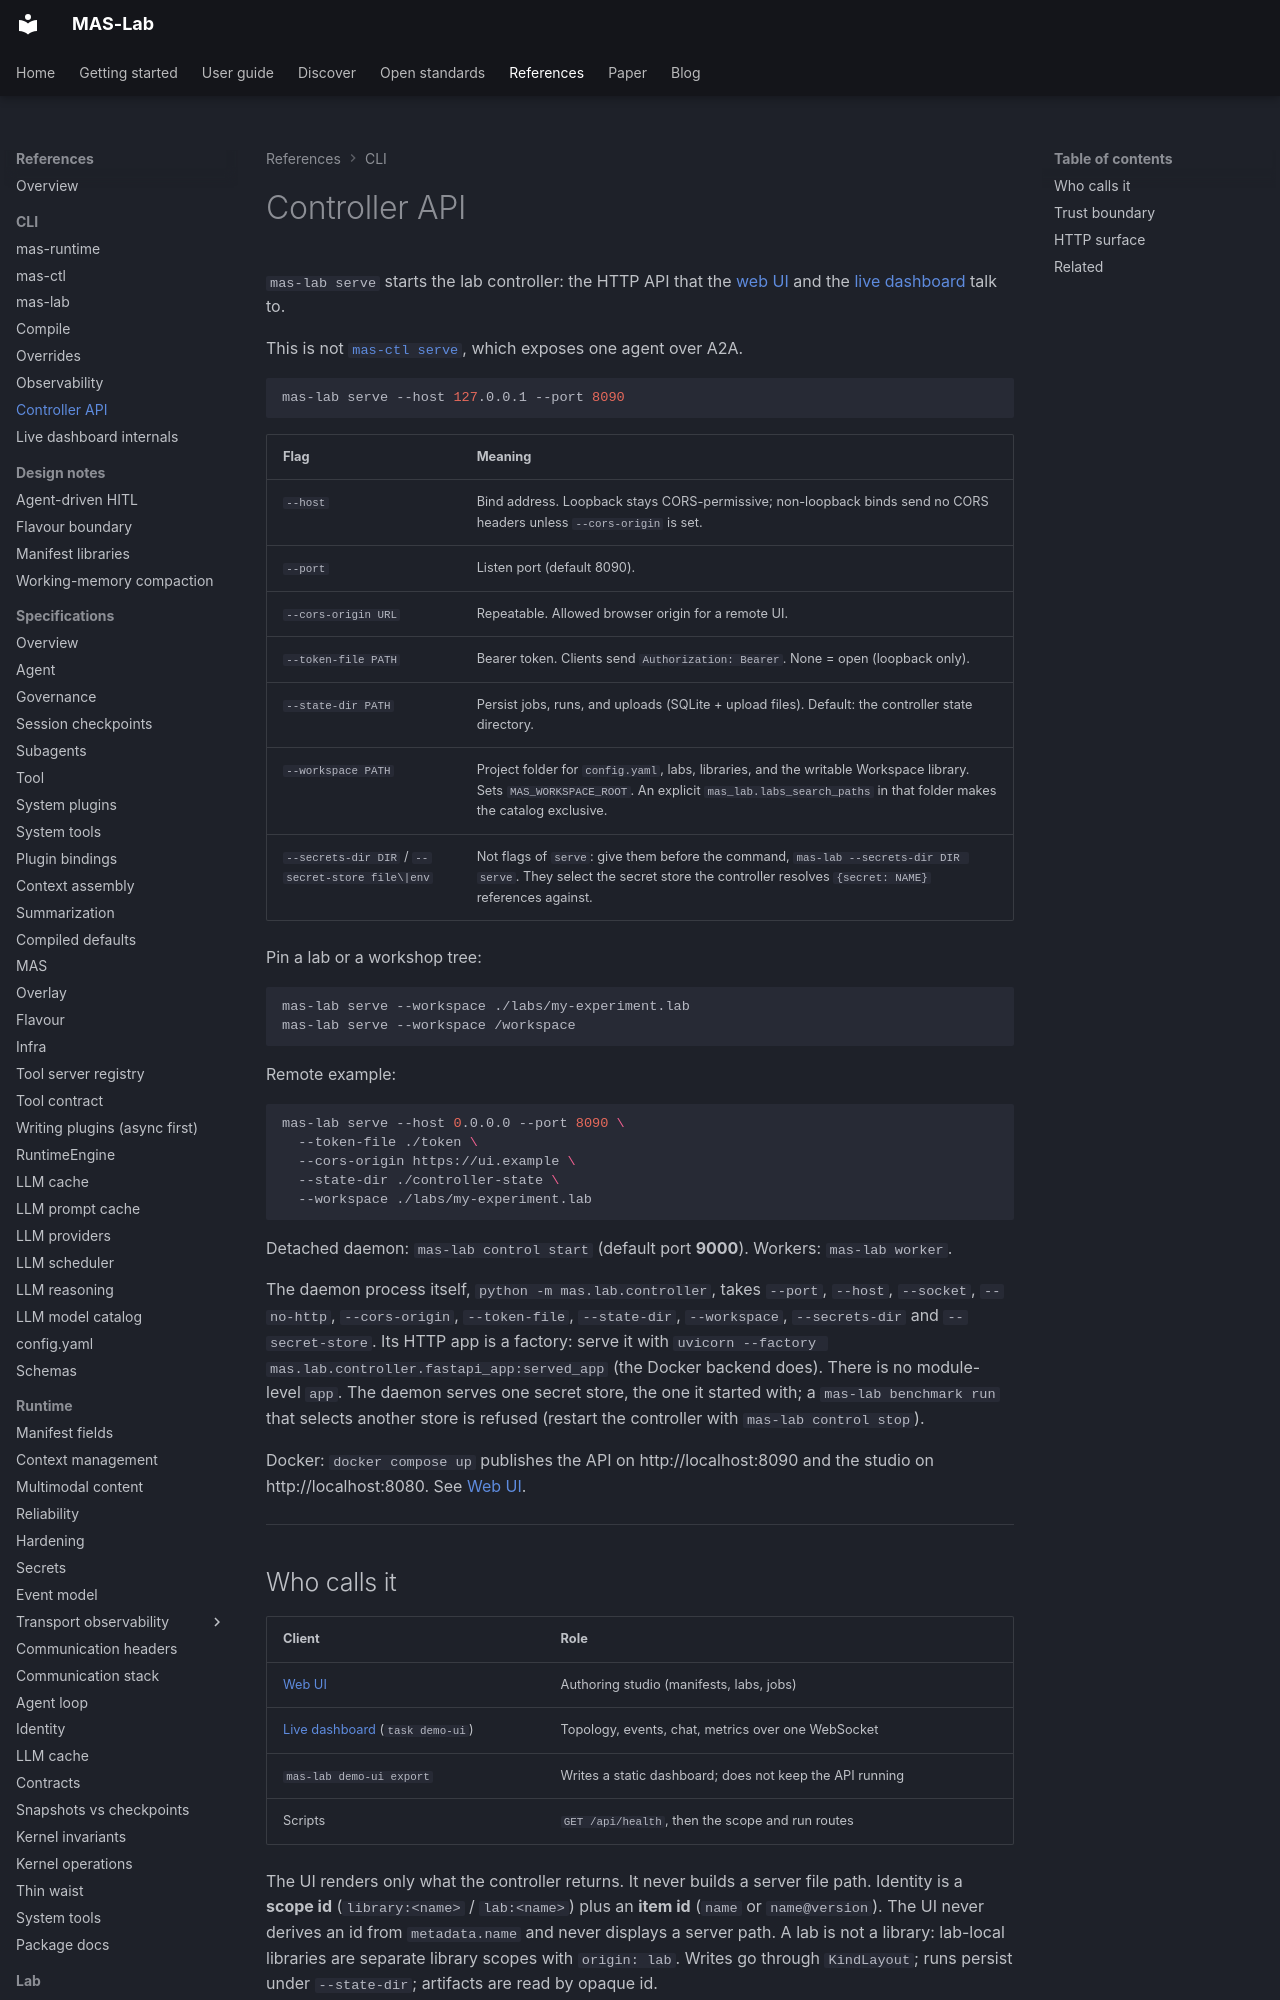

repository: ioc-project/mas-lab · page: cli/serve/index.html · generator: mkdocs

<!--
  Copyright (c) 2026 Cisco Systems, Inc. and its affiliates
  SPDX-License-Identifier: Apache-2.0
-->
# Controller API

`mas-lab serve` starts the lab controller: the HTTP API that the
[web UI](../ui/index.md) and the [live dashboard](../ui/live.md) talk to.

This is not [`mas-ctl serve`](mas-ctl.md#mas-ctl-serve-agent), which exposes
one agent over A2A.

```bash
mas-lab serve --host 127.0.0.1 --port 8090
```

| Flag | Meaning |
|------|---------|
| `--host` | Bind address. Loopback stays CORS-permissive; non-loopback binds send no CORS headers unless `--cors-origin` is set. |
| `--port` | Listen port (default 8090). |
| `--cors-origin URL` | Repeatable. Allowed browser origin for a remote UI. |
| `--token-file PATH` | Bearer token. Clients send `Authorization: Bearer`. None = open (loopback only). |
| `--state-dir PATH` | Persist jobs, runs, and uploads (SQLite + upload files). Default: the controller state directory. |
| `--workspace PATH` | Project folder for `config.yaml`, labs, libraries, and the writable Workspace library. Sets `MAS_WORKSPACE_ROOT`. An explicit `mas_lab.labs_search_paths` in that folder makes the catalog exclusive. |
| `--secrets-dir DIR` / `--secret-store file\|env` | Not flags of `serve`: give them before the command, `mas-lab --secrets-dir DIR serve`. They select the secret store the controller resolves `{secret: NAME}` references against. |

Pin a lab or a workshop tree:

```bash
mas-lab serve --workspace ./labs/my-experiment.lab
mas-lab serve --workspace /workspace
```

Remote example:

```bash
mas-lab serve --host 0.0.0.0 --port 8090 \
  --token-file ./token \
  --cors-origin https://ui.example \
  --state-dir ./controller-state \
  --workspace ./labs/my-experiment.lab
```

Detached daemon: `mas-lab control start` (default port **9000**). Workers:
`mas-lab worker`.

The daemon process itself, `python -m mas.lab.controller`, takes `--port`, `--host`, `--socket`, `--no-http`, `--cors-origin`, `--token-file`, `--state-dir`, `--workspace`, `--secrets-dir` and `--secret-store`. Its HTTP app is a factory: serve it with `uvicorn --factory mas.lab.controller.fastapi_app:served_app` (the Docker backend does). There is no module-level `app`. The daemon serves one secret store, the one it started with; a `mas-lab benchmark run` that selects another store is refused (restart the controller with `mas-lab control stop`).

Docker: `docker compose up` publishes the API on http://localhost:8090 and the
studio on http://localhost:8080. See [Web UI](../ui/index.md).

---
